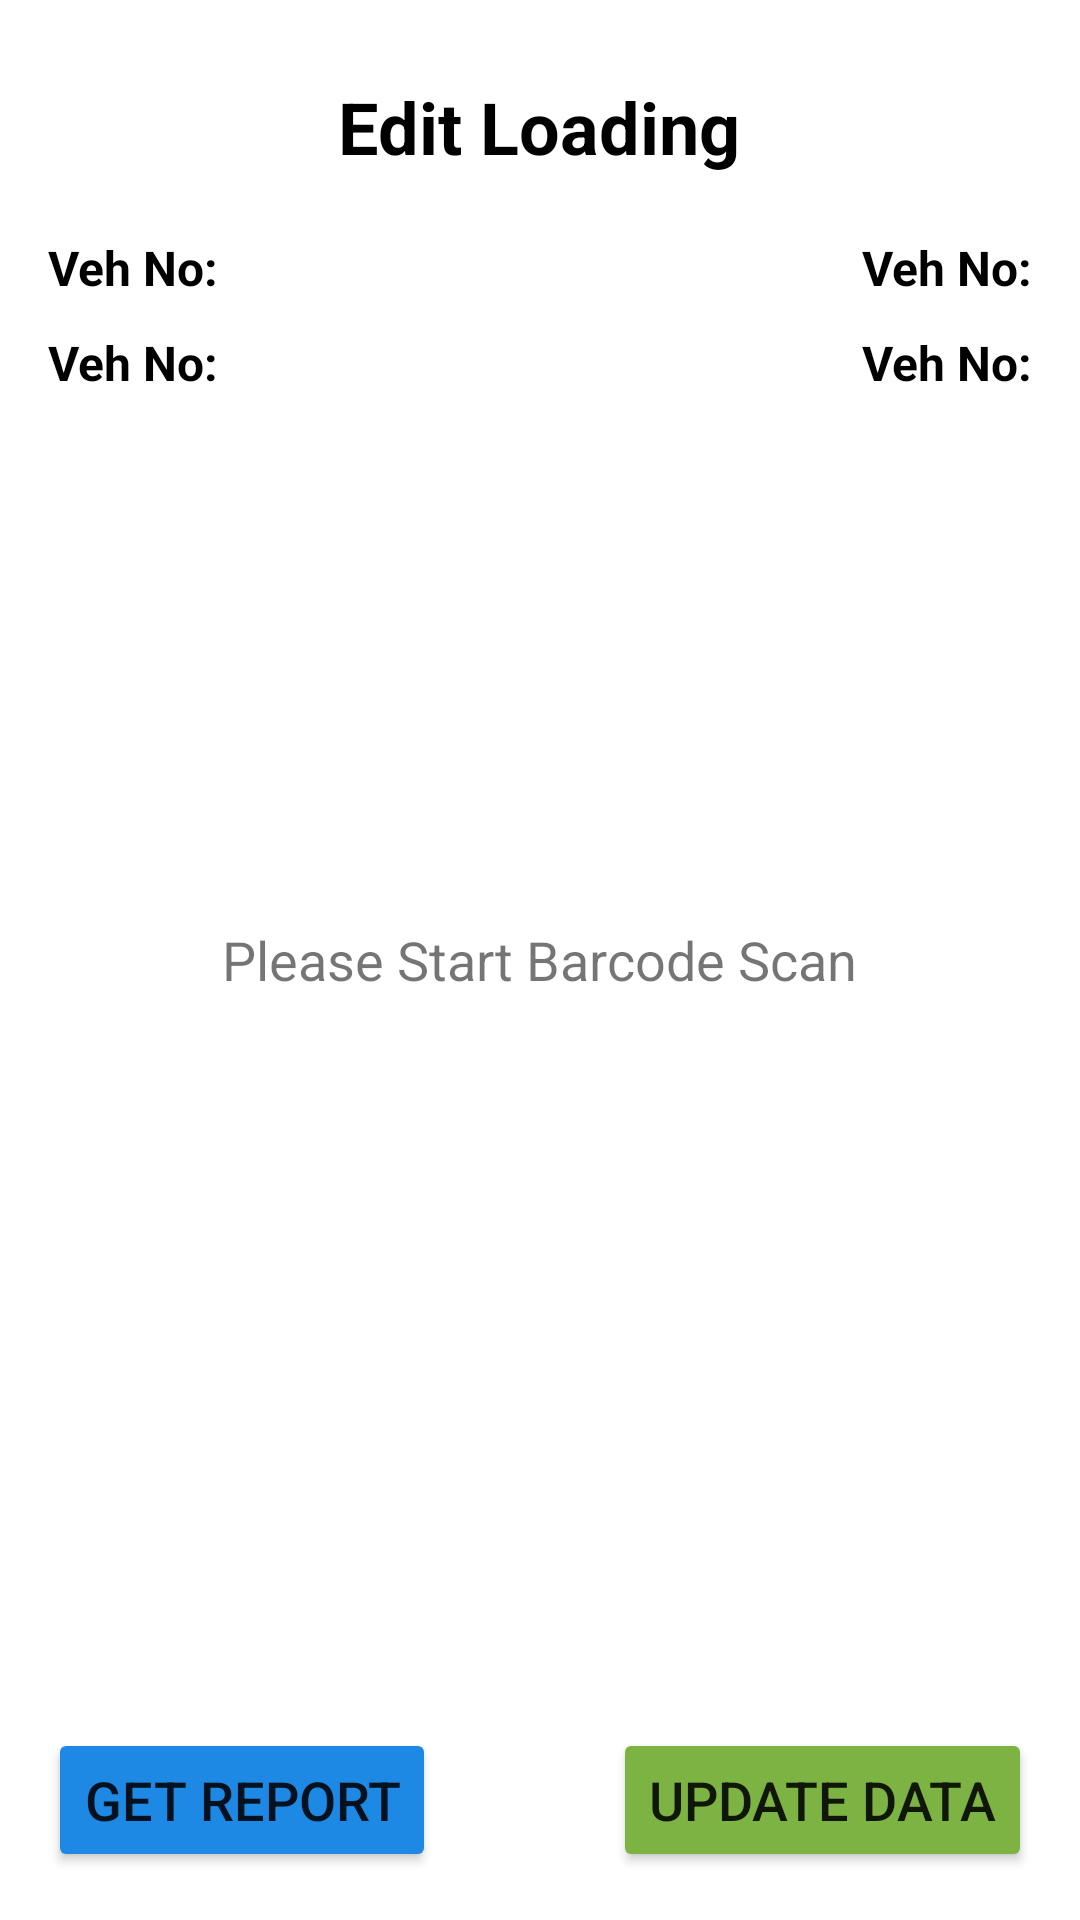

Here is an Android app screen rendered from its layout file. Give the layout XML and the strings, colors and styles it references.
<!-- AndroidManifest.xml: application theme Theme.ParcelCountingSystem -->
<!-- res/layout/activity_edit_loading_details.xml -->
<?xml version="1.0" encoding="utf-8"?>
<RelativeLayout
    xmlns:android="http://schemas.android.com/apk/res/android"
    xmlns:tools="http://schemas.android.com/tools"
    android:layout_width="match_parent"
    android:layout_height="match_parent"
    android:orientation="vertical"
    android:id="@+id/main_layout"
    android:padding="16dp"
    android:background="@color/white"
    tools:context=".home.edit_loading.EditLoadingDetailsActivity">

    <TextView
        android:layout_alignParentTop="true"
        android:layout_centerHorizontal="true"
        android:layout_marginTop="10dp"
        android:id="@+id/title"
        android:layout_gravity="center"
        android:layout_width="wrap_content"
        android:layout_height="wrap_content"
        android:text="Edit Loading"
        android:textSize="24sp"
        android:textColor="@color/black"
        android:textStyle="bold"
        android:gravity="center"/>

    <RelativeLayout
        android:layout_centerHorizontal="true"
        android:id="@+id/relative1"
        android:layout_below="@+id/title"
        android:layout_marginTop="20dp"
        android:layout_width="wrap_content"
        android:layout_height="wrap_content"
        android:orientation="horizontal">

        <TextView
            android:id="@+id/vehicleNumber"
            android:textSize="16sp"
            android:textStyle="bold"
            android:textColor="@color/black"
            android:layout_alignParentStart="true"
            android:layout_width="wrap_content"
            android:layout_height="wrap_content"
            android:text="Veh No:"/>

        <TextView
            android:id="@+id/loadingID"
            android:textSize="16sp"
            android:textStyle="bold"
            android:textColor="@color/black"
            android:layout_alignParentEnd="true"
            android:layout_width="wrap_content"
            android:layout_height="wrap_content"
            android:text="Veh No:"/>

    </RelativeLayout>

    <RelativeLayout
        android:layout_centerHorizontal="true"
        android:id="@+id/relative2"
        android:layout_below="@+id/relative1"
        android:layout_marginTop="10dp"
        android:layout_width="wrap_content"
        android:layout_height="wrap_content"
        android:orientation="horizontal">

        <TextView
            android:id="@+id/targetQuantity"
            android:textSize="16sp"
            android:textStyle="bold"
            android:textColor="@color/black"
            android:layout_alignParentStart="true"
            android:layout_width="wrap_content"
            android:layout_height="wrap_content"
            android:text="Veh No:"/>

        <TextView
            android:id="@+id/barcodeCount"
            android:textSize="16sp"
            android:textStyle="bold"
            android:textColor="@color/black"
            android:layout_alignParentEnd="true"
            android:layout_width="wrap_content"
            android:layout_height="wrap_content"
            android:text="Veh No:"/>

    </RelativeLayout>

    <ListView
        android:layout_centerHorizontal="true"
        android:id="@+id/barcodeList"
        android:layout_marginTop="10dp"
        android:layout_above="@+id/relative3"
        android:layout_below="@id/relative2"
        android:scrollbars="none"
        android:layout_marginBottom="10dp"
        android:layout_width="wrap_content"
        android:layout_height="wrap_content"/>

    <TextView
        android:id="@+id/txtNoData"
        android:layout_width="wrap_content"
        android:layout_height="wrap_content"
        android:layout_centerInParent="true"
        android:text="Please Start Barcode Scan"
        android:textSize="18sp" />

    <RelativeLayout
        android:id="@+id/relative3"
        android:layout_alignParentBottom="true"
        android:layout_centerHorizontal="true"
        android:layout_width="wrap_content"
        android:layout_height="wrap_content">

        <Button
            android:id="@+id/btnReport"
            android:layout_width="wrap_content"
            android:layout_height="wrap_content"
            android:backgroundTint="#1E88E5"
            android:textSize="18sp"
            android:text="GET REPORT"
            android:layout_alignParentStart="true"
            android:drawableStart="@drawable/ic_report"/>

        <Button
            android:id="@+id/btnUpdate"
            android:layout_width="wrap_content"
            android:layout_height="wrap_content"
            android:backgroundTint="#7CB342"
            android:text="UPDATE DATA"
            android:textSize="18sp"
            android:layout_alignParentEnd="true"
            android:drawableStart="@drawable/ic_save"/>

    </RelativeLayout>

</RelativeLayout>
<!-- resources referenced by this layout -->
<resources>
  <style name="Theme.ParcelCountingSystem" parent="Base.Theme.ParcelCountingSystem" />
  <style name="Base.Theme.ParcelCountingSystem" parent="Theme.AppCompat.Light.NoActionBar">
          
          
      </style>
  <!-- not gathered from this repository: default colours our renderer supplied (Android Studio template values) -->
  <color name="black">#FF000000</color>
  <color name="white">#FFFFFFFF</color>
</resources>
